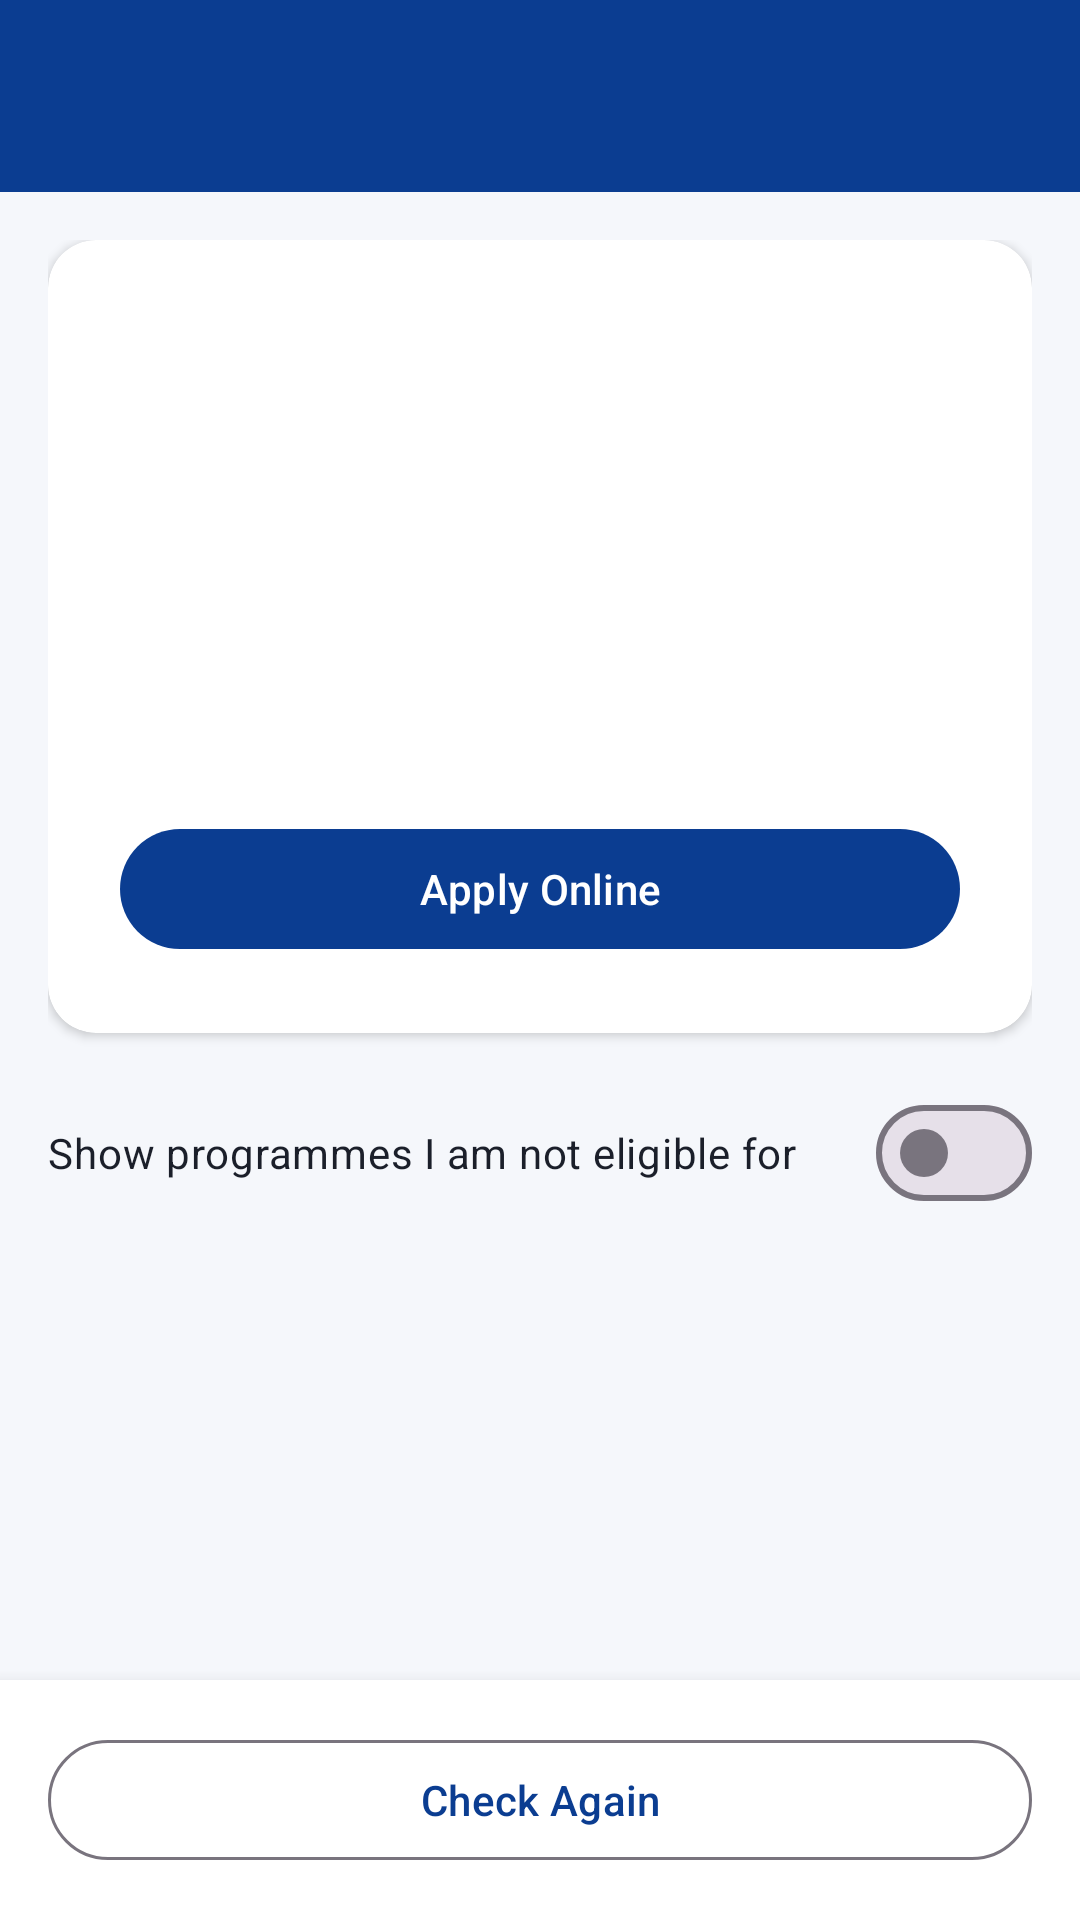

Reconstruct the res/layout file that produces this screen, plus the resources it refers to.
<!-- AndroidManifest.xml: application theme Theme.GMIProspect -->
<!-- res/layout/activity_result.xml -->
<?xml version="1.0" encoding="utf-8"?>
<LinearLayout xmlns:android="http://schemas.android.com/apk/res/android"
    xmlns:app="http://schemas.android.com/apk/res-auto"
    android:layout_width="match_parent"
    android:layout_height="match_parent"
    android:background="@color/bg_screen"
    android:orientation="vertical">

    <include layout="@layout/view_toolbar" />

    <androidx.core.widget.NestedScrollView
        android:layout_width="match_parent"
        android:layout_height="0dp"
        android:layout_weight="1">

        <LinearLayout
            android:layout_width="match_parent"
            android:layout_height="wrap_content"
            android:orientation="vertical"
            android:padding="@dimen/space_m">

            
            <com.google.android.material.card.MaterialCardView
                android:id="@+id/card_summary"
                style="@style/Card.GMI"
                android:layout_width="match_parent"
                android:layout_height="wrap_content">

                <LinearLayout
                    android:layout_width="match_parent"
                    android:layout_height="wrap_content"
                    android:gravity="center_horizontal"
                    android:orientation="vertical"
                    android:padding="@dimen/space_l">

                    <ImageView
                        android:id="@+id/img_summary"
                        android:layout_width="64dp"
                        android:layout_height="64dp"
                        android:importantForAccessibility="no" />

                    <TextView
                        android:id="@+id/txt_summary_title"
                        android:layout_width="wrap_content"
                        android:layout_height="wrap_content"
                        android:layout_marginTop="@dimen/space_s"
                        android:gravity="center"
                        android:textColor="@color/text_primary"
                        android:textSize="@dimen/text_title"
                        android:textStyle="bold" />

                    <TextView
                        android:id="@+id/txt_summary_desc"
                        android:layout_width="match_parent"
                        android:layout_height="wrap_content"
                        android:layout_marginTop="@dimen/space_xs"
                        android:gravity="center"
                        android:textAppearance="@style/Text.Body" />

                    <TextView
                        android:id="@+id/txt_summary_stats"
                        style="@style/Badge.GMI"
                        android:layout_width="wrap_content"
                        android:layout_height="wrap_content"
                        android:layout_marginTop="@dimen/space_s"
                        android:backgroundTint="@color/gmi_blue_light"
                        android:textColor="@color/gmi_blue" />

                    <TextView
                        android:id="@+id/txt_sponsor_note"
                        android:layout_width="match_parent"
                        android:layout_height="wrap_content"
                        android:layout_marginTop="@dimen/space_s"
                        android:gravity="center"
                        android:text="@string/gapp_sponsor_note"
                        android:textColor="@color/gmi_green"
                        android:textStyle="bold"
                        android:visibility="gone" />

                    <com.google.android.material.button.MaterialButton
                        android:id="@+id/btn_summary_action"
                        android:layout_width="match_parent"
                        android:layout_height="wrap_content"
                        android:layout_marginTop="@dimen/space_m"
                        android:text="@string/apply_online"
                        app:icon="@drawable/ic_launch" />
                </LinearLayout>
            </com.google.android.material.card.MaterialCardView>

            <com.google.android.material.materialswitch.MaterialSwitch
                android:id="@+id/switch_show_all"
                android:layout_width="match_parent"
                android:layout_height="wrap_content"
                android:layout_marginTop="@dimen/space_m"
                android:text="@string/show_not_eligible"
                android:textColor="@color/text_primary" />

            <androidx.recyclerview.widget.RecyclerView
                android:id="@+id/recycler_results"
                android:layout_width="match_parent"
                android:layout_height="wrap_content"
                android:nestedScrollingEnabled="false" />
        </LinearLayout>
    </androidx.core.widget.NestedScrollView>

    <LinearLayout
        android:layout_width="match_parent"
        android:layout_height="wrap_content"
        android:background="@color/white"
        android:elevation="8dp"
        android:padding="@dimen/space_m">

        <com.google.android.material.button.MaterialButton
            android:id="@+id/btn_check_again"
            style="@style/Widget.Material3.Button.OutlinedButton"
            android:layout_width="match_parent"
            android:layout_height="wrap_content"
            android:text="@string/btn_check_again"
            app:icon="@drawable/ic_refresh" />
    </LinearLayout>
</LinearLayout>
<!-- res/layout/view_toolbar.xml (included above) -->
<?xml version="1.0" encoding="utf-8"?>
<com.google.android.material.appbar.MaterialToolbar xmlns:android="http://schemas.android.com/apk/res/android"
    android:id="@+id/toolbar"
    style="@style/Toolbar.GMI"
    android:theme="@style/ThemeOverlay.Material3.Dark.ActionBar"
    android:layout_width="match_parent"
    android:layout_height="?attr/actionBarSize"
    android:elevation="4dp" />
<!-- resources referenced by this layout -->
<resources>
  <color name="bg_screen">#F5F7FB</color>
  <color name="gmi_blue">#0B3D91</color>
  <color name="gmi_blue_light">#E3ECFA</color>
  <color name="gmi_green">#2E7D32</color>
  <color name="text_primary">#1B1F2A</color>
  <color name="white">#FFFFFF</color>
  <dimen name="space_l">24dp</dimen>
  <dimen name="space_m">16dp</dimen>
  <dimen name="space_s">8dp</dimen>
  <dimen name="space_xs">4dp</dimen>
  <dimen name="text_title">20sp</dimen>
  <string name="apply_online">Apply Online</string>
  <string name="btn_check_again">Check Again</string>
  <string name="gapp_sponsor_note">Excellent grades! You may also qualify for GAPP sponsorship.</string>
  <string name="show_not_eligible">Show programmes I am not eligible for</string>
  <style name="Badge.GMI" parent="">
          <item name="android:background">@drawable/bg_badge</item>
          <item name="android:paddingStart">10dp</item>
          <item name="android:paddingEnd">10dp</item>
          <item name="android:paddingTop">3dp</item>
          <item name="android:paddingBottom">3dp</item>
          <item name="android:textSize">@dimen/text_caption</item>
          <item name="android:textStyle">bold</item>
      </style>
  <style name="Card.GMI" parent="Widget.Material3.CardView.Elevated">
          <item name="cardCornerRadius">@dimen/card_radius</item>
          <item name="cardElevation">@dimen/card_elevation</item>
          <item name="cardBackgroundColor">@color/white</item>
      </style>
  <style name="Text.Body" parent="TextAppearance.Material3.BodyMedium">
          <item name="android:textColor">@color/text_secondary</item>
          <item name="android:lineSpacingExtra">2dp</item>
      </style>
  <style name="Toolbar.GMI" parent="Widget.Material3.Toolbar">
          <item name="android:background">@color/gmi_blue</item>
          <item name="titleTextColor">@color/white</item>
          <item name="navigationIconTint">@color/white</item>
      </style>
  <style name="Theme.GMIProspect" parent="Theme.Material3.Light.NoActionBar">
          <item name="colorPrimary">@color/gmi_blue</item>
          <item name="colorOnPrimary">@color/white</item>
          <item name="colorPrimaryContainer">@color/gmi_blue_light</item>
          <item name="colorOnPrimaryContainer">@color/gmi_blue_dark</item>
          <item name="colorSecondary">@color/gmi_amber</item>
          <item name="colorOnSecondary">@color/text_primary</item>
          <item name="colorSecondaryContainer">@color/gmi_amber_light</item>
          <item name="colorError">@color/gmi_red</item>
          <item name="android:colorBackground">@color/bg_screen</item>
          <item name="android:statusBarColor">@color/gmi_blue_dark</item>
          <item name="android:windowLightStatusBar">false</item>
      </style>
  <dimen name="text_caption">12sp</dimen>
  <dimen name="card_radius">16dp</dimen>
  <dimen name="card_elevation">2dp</dimen>
  <color name="text_secondary">#5B6475</color>
  <color name="gmi_blue_dark">#062A66</color>
  <color name="gmi_amber">#FFB300</color>
  <color name="gmi_amber_light">#FFF3D6</color>
  <color name="gmi_red">#C62828</color>
</resources>
